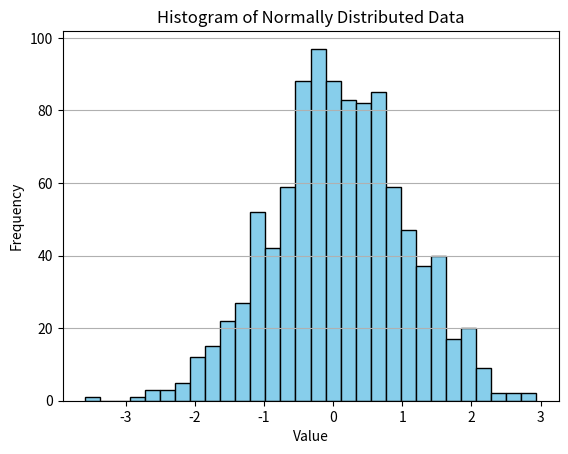

Here is the Python script that generated this plot:
# 4. Create a histogram to visualize the distribution of values in the array data.
# data= np.random.normal(0, 1, 1000)

import numpy as np
import matplotlib.pyplot as plt

# Generate data from a normal distribution
data = np.random.normal(0, 1, 1000)

# Create a histogram
plt.hist(data, bins=30, color='skyblue', edgecolor='black')

# Add title and labels
plt.title('Histogram of Normally Distributed Data')
plt.xlabel('Value')
plt.ylabel('Frequency')

# Show grid for better readability
plt.grid(axis='y')

# Display the plot
plt.show()

